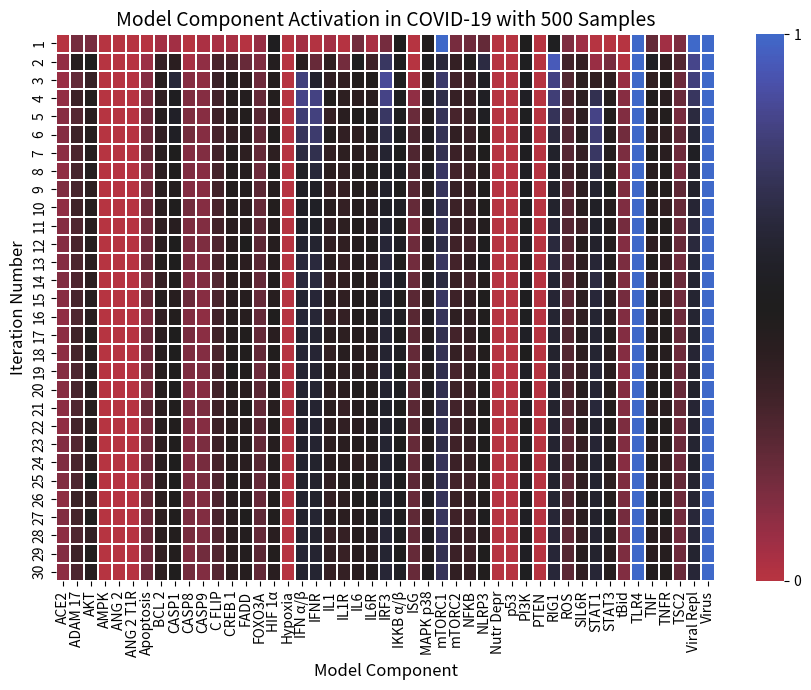

Source code (Python):
import numpy as np
import matplotlib.pyplot as plt
import matplotlib.colors as colors
import matplotlib.cm as cm
import seaborn as sns

# Define constants
N_STATES = 2
N_ITER = 30
ORDERS = 500

def AVG(*args):
    return np.mean(args)
def OR(*args):
    return AVG(args)
def AND(*args):
    return AVG(args)
def NOT(value):
    return (N_STATES - 1) - value

class Pneumocyte:
    def __init__(self, x=None):
        components = ["ACE2", "ADAM_17", "AKT", "AMPK", "ANG_2", "ANG_2_T1R", 
                      "Apoptosis", "BCL_2", "CASP1", "CASP8", "CASP9", "C_FLIP", 
                      "CREB_1", "FADD", "FOXO3A", "HIF_1a", "Hypoxia", "IFN_a_b", 
                      "IFNR", "IL1", "IL1R", "IL6", "IL6R", "IRF3", "IKKB_a_b", 
                      "ISG", "MAPK_p38", "mTORC1", "mTORC2", "NFKB", "NLRP3", 
                      "Nutr_Depr", "p53", "PI3K", "PTEN", "RIG1", "ROS", "SIL6R", 
                      "STAT1", "STAT3", "tBid", "TLR4", "TNF", "TNFR", "TSC2",
                      "Viral_Repl", "Virus"]
        if x is None:
            self.x = {component: 0 for component in components}
        else:
            self.x = x

    def ACE2(self):
        return self.x["FOXO3A"] - AVG(self.x["Virus"], self.x["ADAM_17"])
    def ADAM_17(self):
        return OR(self.x["ANG_2_T1R"], self.x["HIF_1a"])
    def AKT(self):
        return AVG(self.x["mTORC2"], self.x["FOXO3A"], self.x["PI3K"]) - self.x["PTEN"]
    def AMPK(self):
        return self.x["Nutr_Depr"] - self.x["AKT"]
    def ANG_2(self):
        return 0 # not expressed in-vitro
    def ANG_2_T1R(self):
        return self.x["ANG_2"]
    def Apoptosis(self):
        return AVG(self.x["CASP8"], self.x["CASP9"])
    def BCL_2(self):
        return AVG(self.x["NFKB"], self.x["CREB_1"]) - self.x["p53"]
    def CASP1(self):
        return self.x["NLRP3"]
    def CASP8(self):
        return AVG(self.x["FADD"], self.x["p53"]) - AVG(self.x["C_FLIP"], self.x["FOXO3A"])
    def CASP9(self):
        return self.x["FOXO3A"] - self.x["BCL_2"]
    def C_FLIP(self):
        return self.x["NFKB"] - self.x["FOXO3A"]
    def CREB_1(self):
        return self.x["AKT"]
    def FADD(self):
        return self.x["TNFR"]
    def FOXO3A(self):
        return AVG(self.x["STAT3"], self.x["MAPK_p38"], self.x["AMPK"]) - AVG(self.x["IKKB_a_b"], self.x["AKT"])
    def HIF_1a(self):
        return AND(AVG(self.x["NFKB"], self.x["mTORC1"]), 
                   AVG(self.x["ROS"], self.x["Hypoxia"]))
    def Hypoxia(self):
        return self.x["Hypoxia"]
    def IFN_a_b(self):
        return self.x["IRF3"]
    def IFNR(self):
        return self.x["IFN_a_b"]
    def IL1(self):
        return AVG(self.x["CASP1"], self.x["CASP8"], self.x["NFKB"])
    def IL1R(self):
        return self.x["IL1"]
    def IL6(self):
        return AVG(self.x["NFKB"], self.x["MAPK_p38"])
    def IL6R(self):
        return self.x["IL6"]
    def IRF3(self):
        return self.x["RIG1"]
    def IKKB_a_b(self):
        return AVG(self.x["TLR4"], self.x["IL1R"], 
                  self.x["TNFR"], self.x["AKT"])
    def ISG(self):
        return self.x["STAT1"] - self.x["Viral_Repl"]
    def MAPK_p38(self):
        return OR(self.x["ANG_2_T1R"], self.x["TLR4"], self.x["ROS"])
    def mTORC1(self):
        return AND(NOT(self.x["TSC2"]), NOT(self.x["FOXO3A"]))
    def mTORC2(self):
        return AVG(self.x["PI3K"], self.x["AMPK"])
    def NFKB(self):
        return AVG(self.x["IKKB_a_b"], self.x["ROS"]) - self.x["FOXO3A"]
    def NLRP3(self):
        return AND(self.x["NFKB"], self.x["RIG1"])
    def Nutr_Depr(self):
        return self.x["Nutr_Depr"]
    def p53(self):
        return AVG(self.x["Hypoxia"], self.x["AMPK"]) - self.x["Virus"]
    def PI3K(self):
        return AVG(self.x["TLR4"], self.x["ROS"], 
                  self.x["IL6R"])
    def PTEN(self):
        return self.x["p53"]
    def RIG1(self):
        return self.x["Viral_Repl"]
    def ROS(self):
        return OR(self.x["ANG_2_T1R"], 
                  self.x["MAPK_p38"]) - self.x["FOXO3A"]
    def SIL6R(self):
        return AND(self.x["ADAM_17"], self.x["IL6R"])
    def STAT1(self):
        return self.x["IFNR"]
    def STAT3(self):
        return self.x["IL6R"]
    def tBid(self):
        return self.x["CASP8"] # remove later since useless
    def TLR4(self):
        return self.x["Virus"]
    def TNF(self):
        return AVG(self.x["ADAM_17"], self.x["NFKB"], self.x["MAPK_p38"])
    def TNFR(self):
        return self.x["TNF"]
    def TSC2(self):
        return AVG(self.x["p53"], self.x["AMPK"], self.x["HIF_1a"]) - self.x["AKT"]
    def Viral_Repl(self):
        return AVG(self.x["Virus"], self.x["mTORC1"]) - self.x["ISG"]
    def Virus(self):
        return self.x["Virus"]
    
    def get_oper(self, component):
        return lambda: self.x.__setitem__(component, getattr(self, component)())

    def update_state(self, x, index, update_func, n_states=N_STATES):
        self.x = x
        current_state = self.x[index]
        update_func()
        new_state = self.x[index]

        if new_state > current_state:
            current_state += 1
        elif new_state < current_state:
            current_state -= 1

        if current_state < 0:
            current_state = 0
        elif current_state > (n_states - 1):
            current_state = n_states - 1

        return current_state

def BN(components, n_iter=N_ITER, orders=ORDERS, n_states=N_STATES):
    '''
    components: list of components in the model
    n_iter: number of iterations to run the model
    orders: number of orders to run the model
    n_states: number of states for each component
    '''

    cell = Pneumocyte()
    operations = {component: cell.get_oper(component) for component in components}
    indices = np.arange(len(operations))
    temp_mat = np.zeros((n_iter, len(operations), orders))

    for order in np.arange(orders):
        cell.x = {component: 0 for component in components}
        cell.x["Virus"] = n_states - 1
        cell.x["ACE2"] = n_states - 1

        for i in np.arange(n_iter):
            np.random.shuffle(indices)
            for idx in indices:
                key = components[idx]
                if key in operations:
                    component, operation_lambda = key, operations[key]
                    cell.x[component] = cell.update_state(cell.x, component, operation_lambda, n_states)
                else:
                    raise NotImplementedError(f"Operation for '{key}' not defined in 'operations'")
            indices = np.sort(indices)
            temp_mat[i, :, order] = [cell.x[components[a]] for a in indices]

    # print components in alphabetical order in the form of [a, b, c, ...]
    # print("[" + ", ".join([f"\"{x}\"" for x in sorted(components, key=lambda x: x.lower())]) + "]")

    return temp_mat

def main():
    # np.random.seed(0)
    fig, ax = plt.subplots(1, 1, figsize=(9, 7))
    plt.rcParams['figure.dpi'] = 300

    components = list(Pneumocyte().x.keys())
    mat = np.average(BN(components, N_ITER, ORDERS, N_STATES), axis=2)

    cmap = cm.get_cmap('icefire_r')

    def truncate_colormap(cmap, minval=0.0, maxval=1.0, n=100):
        new_cmap = colors.LinearSegmentedColormap.from_list(
            'truncated_%s' % cmap.name,
            cmap(np.linspace(minval, maxval, n)))
        return new_cmap

    yticklabels = [str(x) for x in 1 + np.arange(N_ITER)]
    components = [x.replace("_a_b", " α/β").replace("_", " ").replace("1a", "1α") for x in components]

    ax = sns.heatmap(mat, cmap=truncate_colormap(cmap, 0.25, 0.75, n=200),
                     linewidths=.05, xticklabels=components,
                     yticklabels=yticklabels, vmin=0, vmax=N_STATES-1, alpha=1)
    ax.tick_params(axis='y', which='major', labelsize=10)

    colorbar = ax.collections[0].colorbar
    colorbar.set_ticks(np.arange(0, N_STATES, 1))
    colorbar.set_ticklabels([str(int(i)) for i in np.arange(0, N_STATES, 1)])

    ax.set_xlabel('Model Component', fontsize=12)
    ax.set_ylabel('Iteration Number', fontsize=12)
    ax.set_title(
        f'Model Component Activation in COVID-19 with {ORDERS} Samples',
        fontsize=14)
    
    plt.tight_layout()
    fig.savefig('QN_plot.png')

    # print each value of components and the corresponding value in the last row of the matrix
    for i in range(len(components)):
        print(components[i], mat[-1, i])


if __name__ == '__main__':
    main()
    print("Complete")